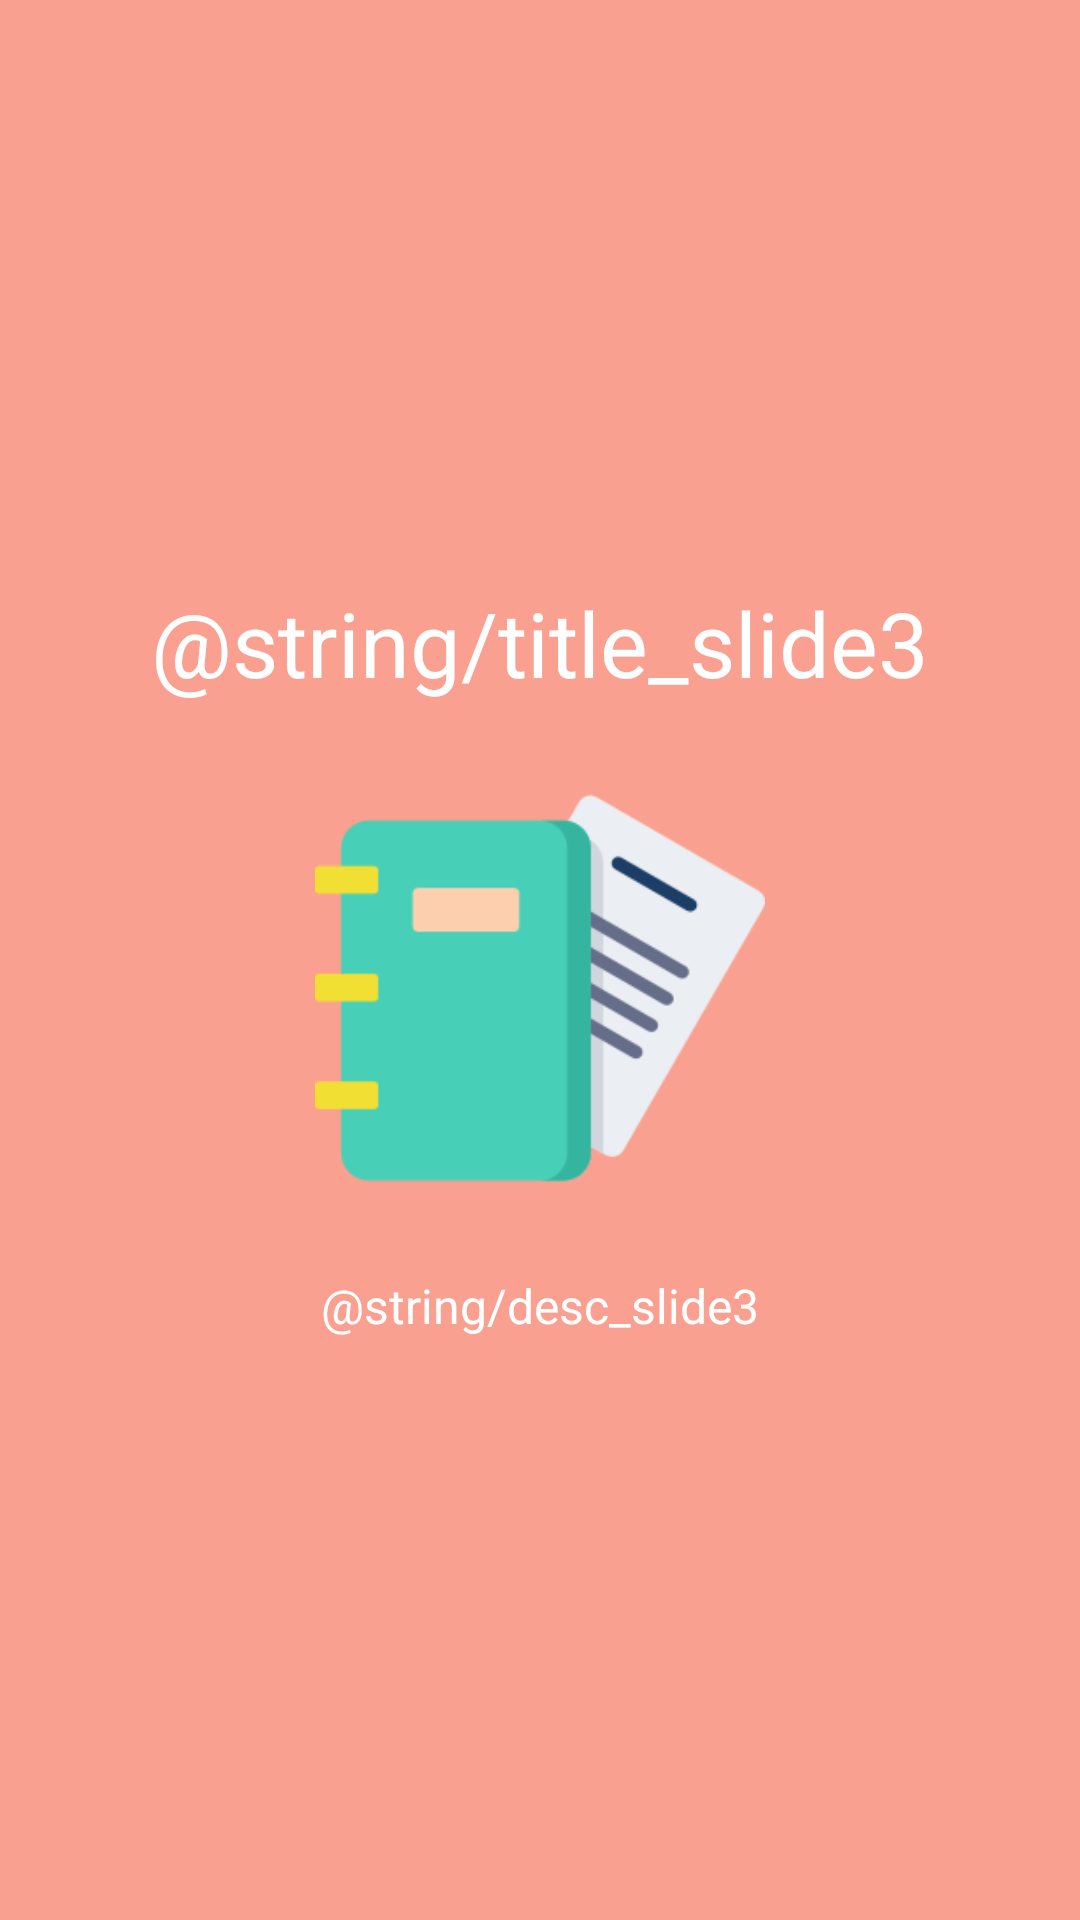

Write the Android layout XML for this screen, with the resource values it uses.
<!-- AndroidManifest.xml: application theme AppTheme -->
<!-- res/layout/slide3.xml -->
<RelativeLayout xmlns:android="http://schemas.android.com/apk/res/android"
    android:orientation="vertical" android:layout_width="match_parent"
    android:layout_height="match_parent"
    android:background="#faa090">

    <LinearLayout
        android:layout_width="wrap_content"
        android:layout_height="wrap_content"
        android:layout_centerInParent="true"
        android:gravity="center_horizontal"
        android:orientation="vertical">

        <TextView
            android:layout_marginBottom="20dp"
            android:layout_width="wrap_content"
            android:layout_height="wrap_content"
            android:text="@string/title_slide3"
            android:textColor="@android:color/white"
            android:textSize="@dimen/slide_title"
            android:textStyle="normal" />

        <ImageView
            android:src="@drawable/document"
            android:layout_width="@dimen/img_width"
            android:layout_height="@dimen/img_height"
            />

        <TextView
            android:layout_marginTop="20dp"
            android:layout_width="wrap_content"
            android:layout_height="wrap_content"
            android:paddingLeft="@dimen/desc_padding"
            android:paddingRight="@dimen/desc_padding"
            android:text="@string/desc_slide3"
            android:textColor="@color/colorWhite"
            android:textAlignment="center"
            android:textSize="@dimen/slide_desc" />

    </LinearLayout>

</RelativeLayout>
<!-- resources referenced by this layout -->
<resources>
  <color name="colorWhite">#fff</color>
  <dimen name="desc_padding">40dp</dimen>
  <dimen name="img_height">150dp</dimen>
  <dimen name="img_width">150dp</dimen>
  <dimen name="slide_desc">16sp</dimen>
  <dimen name="slide_title">30sp</dimen>
  <!-- drawable document: png bitmap (drawable, 9642 bytes) -->
  <style name="AppTheme" parent="Theme.AppCompat.Light.NoActionBar">
          
          <item name="colorPrimary">@color/colorPrimary</item>
          <item name="colorPrimaryDark">@color/colorPrimaryDark</item>
          <item name="colorAccent">@color/colorAccent</item>
      </style>
  <color name="colorPrimary">#00B19F</color>
  <color name="colorPrimaryDark">#018D7F</color>
  <color name="colorAccent">#00B19F</color>
</resources>
